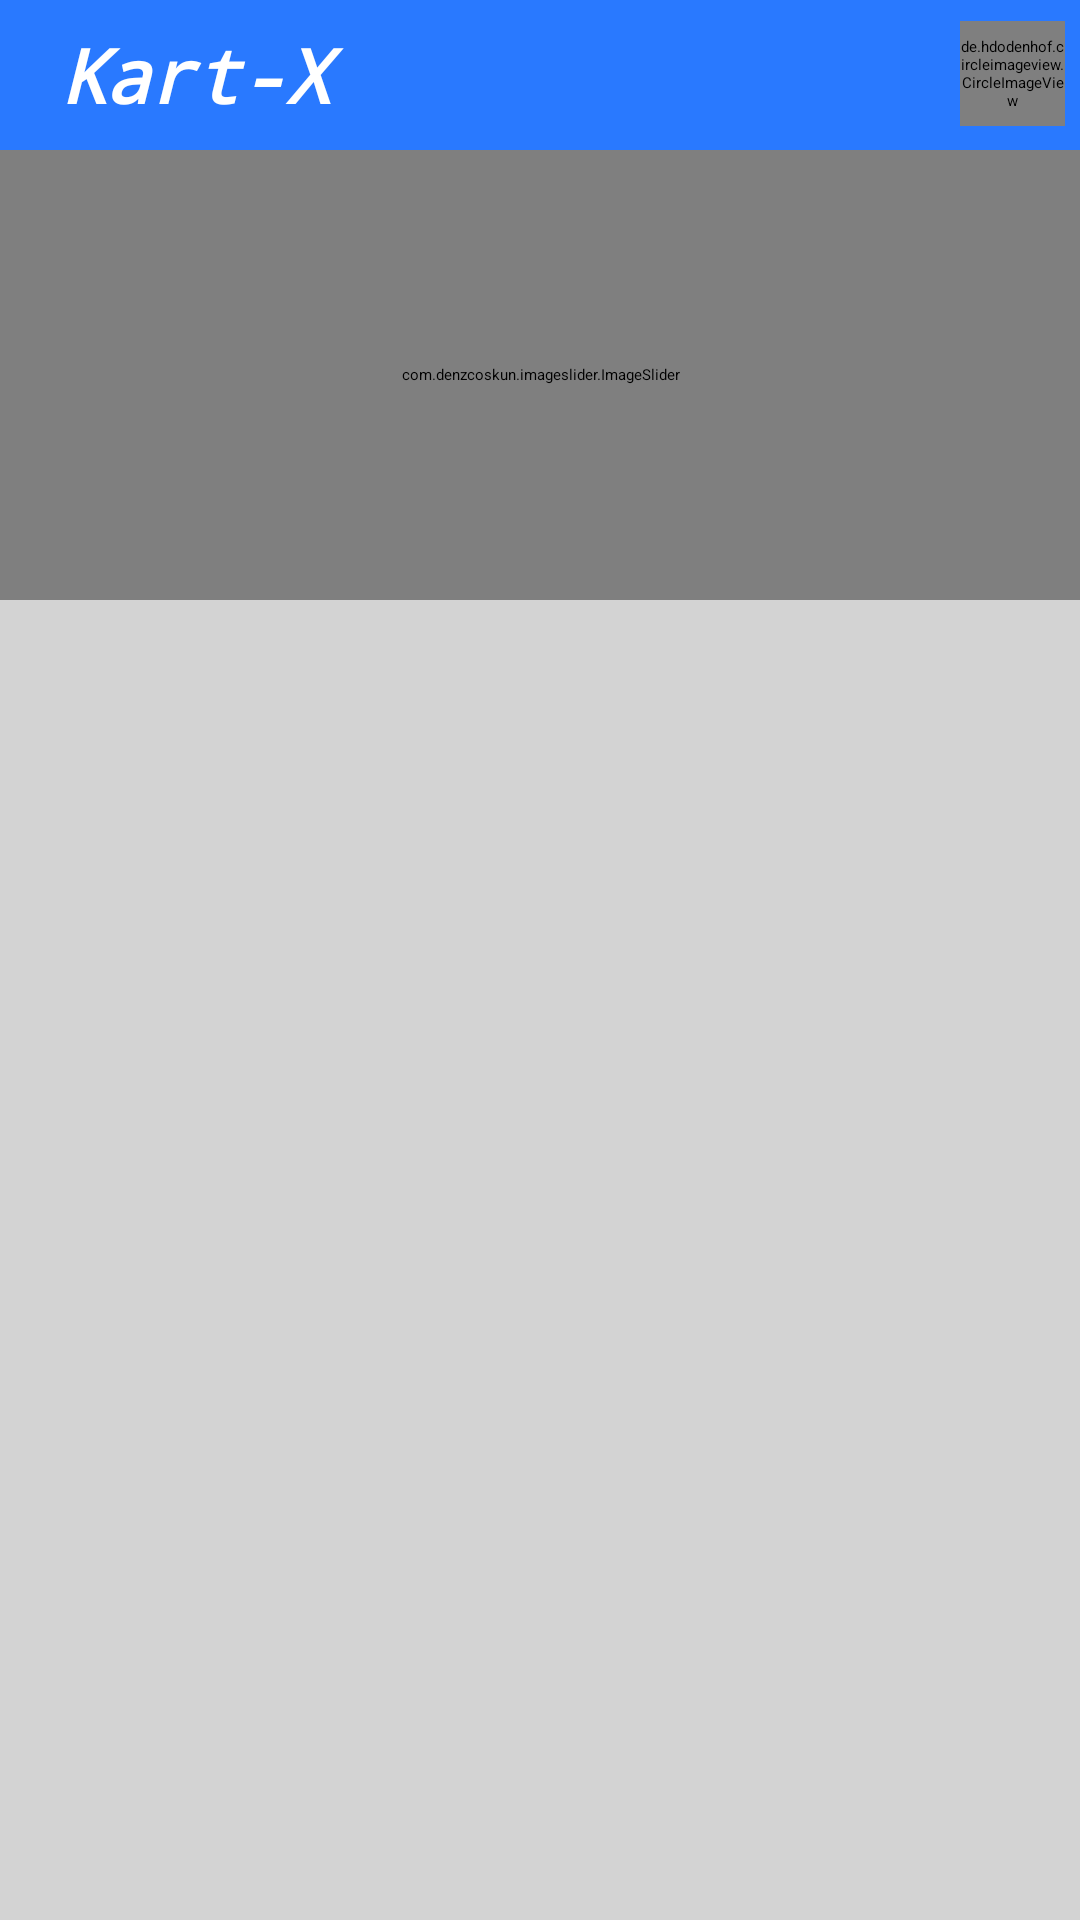

Android layout source for this screen:
<!-- AndroidManifest.xml: application theme Theme.MyApplication -->
<!-- res/layout/activity_dashboard.xml -->
<?xml version="1.0" encoding="utf-8"?>
<androidx.constraintlayout.motion.widget.MotionLayout
    xmlns:android="http://schemas.android.com/apk/res/android"
    xmlns:app="http://schemas.android.com/apk/res-auto"
    xmlns:tools="http://schemas.android.com/tools"
    android:layout_width="match_parent"
    android:layout_height="match_parent"
    tools:context=".Dashboard"
    android:background="@color/lightGrey"
    app:layoutDescription="@xml/activity_dashboard_scene">

    <ImageView
        android:layout_width="match_parent"
        android:layout_height="50dp"
        android:id="@+id/bg"
        android:background="@color/blue"
        app:layout_constraintStart_toStartOf="parent"
        app:layout_constraintEnd_toEndOf="parent"
        app:layout_constraintTop_toTopOf="parent"/>

    <com.denzcoskun.imageslider.ImageSlider
        android:id="@+id/image_slider"
        android:layout_width="match_parent"
        android:layout_height="150dp"
        app:iss_auto_cycle="true"
        app:iss_corner_radius="5"
        app:iss_delay="0"
        app:layout_constraintEnd_toEndOf="parent"
        app:layout_constraintStart_toStartOf="parent"
        app:layout_constraintTop_toBottomOf="@id/app_logo"
        app:iss_period="1000"
        app:iss_placeholder="@drawable/appstore" />

    <TextView
        android:id="@+id/app_logo"
        android:layout_width="138dp"
        android:layout_height="50dp"
        android:layout_marginStart="20dp"
        android:fontFamily="monospace"
        android:text="Kart-X"
        android:textColor="@color/white"
        android:textFontWeight="1000"
        android:gravity="center_vertical"
        android:textSize="25sp"
        android:textStyle="bold|italic"
        app:layout_constraintStart_toStartOf="parent"
        app:layout_constraintTop_toTopOf="parent" />

    <de.hdodenhof.circleimageview.CircleImageView
        android:id="@+id/avatar"
        android:layout_width="35dp"
        android:layout_height="35dp"
        app:civ_border_color="#FF000000"
        android:layout_marginEnd="5dp"
        android:src="@drawable/appstore"
        android:onClick="loadProfile"
        android:layout_marginTop="7dp"
        app:civ_border_width="2dp"
        app:layout_constraintTop_toTopOf="parent"
        app:layout_constraintEnd_toEndOf="parent"
        tools:layout_editor_absoluteY="5dp" />

    <ImageView
        android:id="@+id/kart"
        android:layout_width="35dp"
        android:layout_height="35dp"
        android:layout_marginEnd="5dp"
        android:onClick="gotoKart"
        android:layout_marginTop="7dp"
        android:src="@drawable/ic_baseline_shopping_cart_24"
        app:layout_constraintEnd_toStartOf="@id/avatar"
        app:layout_constraintTop_toTopOf="parent"
        app:tint="@color/white" />

    <androidx.recyclerview.widget.RecyclerView
        android:id="@+id/products"
        android:layout_width="0dp"
        android:layout_height="0dp"
        app:layout_constraintTop_toBottomOf="@id/image_slider"
        app:layout_constraintStart_toStartOf="parent"
        app:layout_constraintEnd_toEndOf="parent"
        app:layout_constraintBottom_toBottomOf="parent"/>


</androidx.constraintlayout.motion.widget.MotionLayout>
<!-- resources referenced by this layout -->
<resources>
  <color name="blue">#2979FF</color>
  <color name="lightGrey">#d3d3d3</color>
  <color name="white">#FFFFFFFF</color>
  <!-- drawable appstore: png bitmap (drawable, 315144 bytes) -->
  <style name="Theme.MyApplication" parent="Theme.MaterialComponents.DayNight.DarkActionBar">
          
          <item name="colorPrimary">@color/ghostWhite</item>
          <item name="colorPrimaryVariant">@color/ghostWhite</item>
          <item name="colorOnPrimary">@color/ghostWhite</item>
          
          <item name="colorSecondary">@color/teal_200</item>
          <item name="colorSecondaryVariant">@color/teal_200</item>
          
          <item name="android:statusBarColor" tools:targetApi="l">?attr/colorPrimaryVariant</item>
          
      </style>
  <color name="ghostWhite">#f8f8ff</color>
  <color name="teal_200">#FF03DAC5</color>
</resources>
